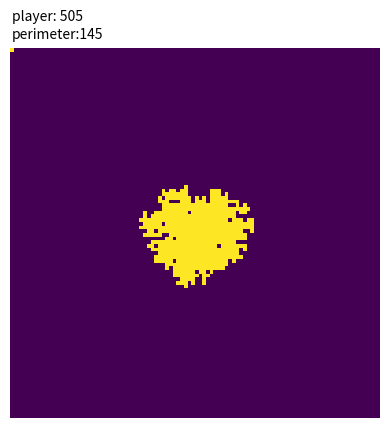

Python code for this plot: (Note: this script raises an exception after producing the figure.)
import numpy as np
import matplotlib.pyplot as plt
from matplotlib.animation import FuncAnimation
import seaborn as sns


N = 100


world = np.zeros((N, N))


def get_neighs(i,j):
    neighs = []
    if i+1 < N:
        neighs.append([i+1,j])
    if j+1 < N:
        neighs.append([i,j+1])
    if 0 <= i-1:
        neighs.append([i-1,j])
    if 0 <= j-1:
        neighs.append([i,j-1])
    return neighs


starting_point_coord = int(np.floor(N/2))
starting_point = [starting_point_coord, starting_point_coord]
amoebe = [starting_point]
amoebe_mark = 1

world[0,0] = amoebe_mark
perimeters = get_neighs(*starting_point)
           
####################################################################            
fig = plt.figure()
im = plt.imshow(world)
pos_x = 0
pos_y = -8
player_score_text_handle = plt.text(pos_x, pos_y, "blocks: 0")
perimeter_score_text_handle = plt.text(0, -3, "perimeter blocks: 0")

def init():
    pass
    

def animate(i):
    global perimeters, world, im
    random_index = np.random.randint(0, len(perimeters))
    
    random_perimeter = perimeters.pop(random_index)
    print(random_perimeter)
    neighs = get_neighs(*random_perimeter)
    
    # filter inner points
    new_perimeters = []
    for neigh in neighs:
        if world[neigh[0], neigh[1]] != amoebe_mark and neigh not in perimeters:
            new_perimeters.append(neigh)
    #######
            
    perimeters = perimeters + new_perimeters
    
    world[random_perimeter[0], random_perimeter[1]] = amoebe_mark
    
    
    im.set_array(world)
    player_score_text_handle.set_text("player: " + str(i))
    perimeter_score_text_handle.set_text("perimeter:" + str(len(perimeters)))

    

interval_ms = 50
anim = FuncAnimation(fig, animate, init_func=init, frames=2000, interval = interval_ms, repeat = False)

plt.axis('off')


anim.save("anim.mp4")
####################################################################
"""
ax = sns.heatmap(world, cbar=False)
"""

#plt.show()
